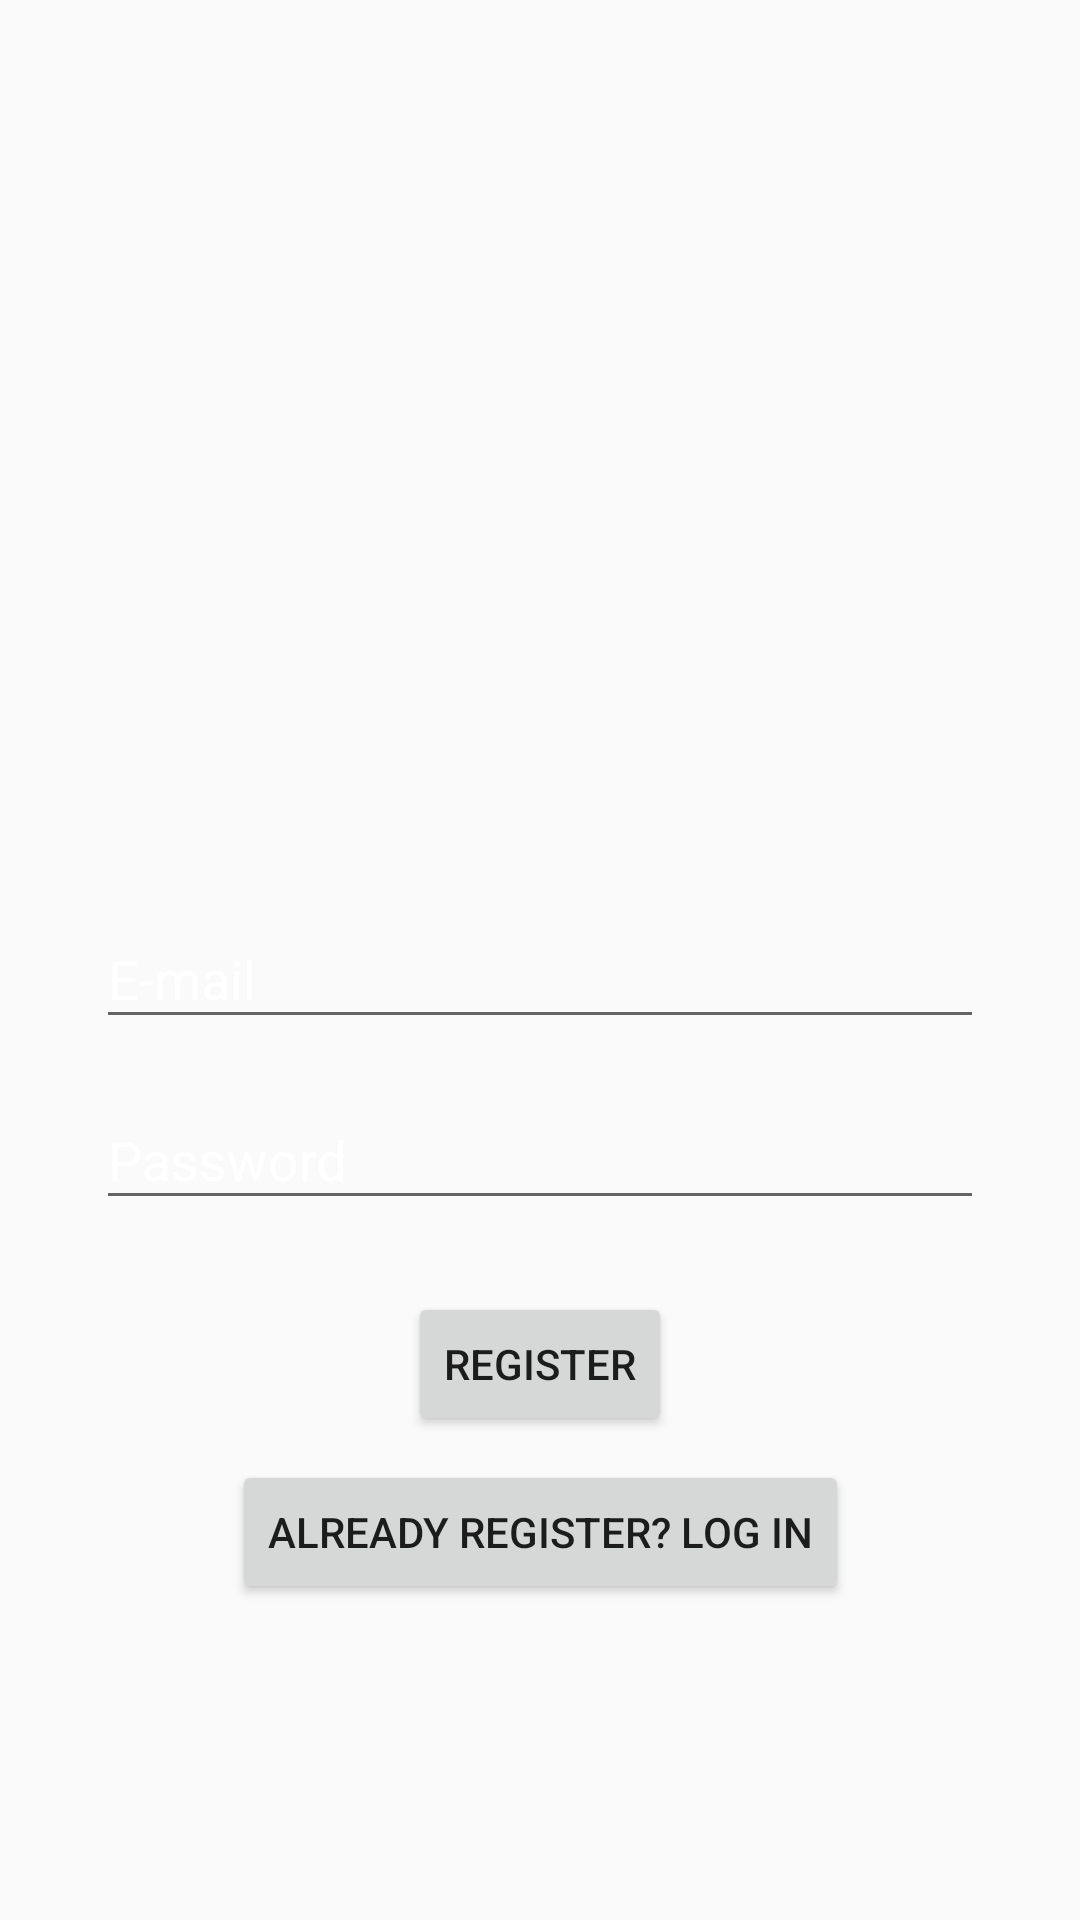

Write the Android layout XML for this screen, with the resource values it uses.
<!-- AndroidManifest.xml: application theme AppTheme -->
<!-- res/layout/activity_register.xml -->
<?xml version="1.0" encoding="utf-8"?>
<android.support.constraint.ConstraintLayout xmlns:android="http://schemas.android.com/apk/res/android"
    xmlns:app="http://schemas.android.com/apk/res-auto"
    xmlns:tools="http://schemas.android.com/tools"
    android:layout_width="match_parent"
    android:layout_height="match_parent">

    <android.support.design.widget.TextInputLayout
        android:id="@+id/textInputLayout_email"
        android:layout_width="match_parent"
        android:layout_height="wrap_content"
        android:layout_marginStart="32dp"
        android:layout_marginTop="8dp"
        android:layout_marginEnd="32dp"
        android:layout_marginBottom="8dp"
        android:textColorHint="@color/text_primary"
        app:layout_constraintBottom_toBottomOf="parent"
        app:layout_constraintEnd_toEndOf="parent"
        app:layout_constraintStart_toStartOf="parent"
        app:layout_constraintTop_toTopOf="parent">

        <EditText
            android:id="@+id/editEmail"
            android:layout_width="match_parent"
            android:layout_height="wrap_content"
            android:layout_marginTop="10dp"
            android:hint="@string/e_mail"
            android:importantForAutofill="no"
            android:inputType="textEmailAddress"
            android:textColor="@color/text_primary"
            tools:targetApi="o" />

    </android.support.design.widget.TextInputLayout>

    <android.support.design.widget.TextInputLayout
        android:id="@+id/textInputLayout_password"
        android:layout_width="match_parent"
        android:layout_height="wrap_content"
        android:layout_marginStart="32dp"
        android:layout_marginTop="8dp"
        android:layout_marginEnd="32dp"
        android:textColorHint="@color/text_primary"
        app:layout_constraintEnd_toEndOf="parent"
        app:layout_constraintStart_toStartOf="parent"
        app:layout_constraintTop_toBottomOf="@+id/textInputLayout_email">

        <EditText
            android:id="@+id/editPassword"
            android:layout_width="match_parent"
            android:layout_height="wrap_content"
            android:layout_marginTop="10dp"
            android:ems="10"
            android:hint="@string/password"
            android:importantForAutofill="no"
            android:inputType="textPassword"
            android:textColor="@color/text_primary"
            tools:targetApi="o" />

    </android.support.design.widget.TextInputLayout>

    <ImageView
        android:id="@+id/logo_app"
        android:layout_width="wrap_content"
        android:layout_height="wrap_content"
        android:layout_marginStart="8dp"
        android:layout_marginTop="8dp"
        android:layout_marginEnd="8dp"
        android:layout_marginBottom="8dp"
        android:contentDescription="@string/logo_app"
        app:layout_constraintBottom_toTopOf="@+id/textInputLayout_email"
        app:layout_constraintEnd_toEndOf="parent"
        app:layout_constraintStart_toStartOf="parent"
        app:layout_constraintTop_toTopOf="parent"
        app:srcCompat="@drawable/common_google_signin_btn_icon_light" />

    <Button
        android:id="@+id/register_button"
        android:layout_width="wrap_content"
        android:layout_height="wrap_content"
        android:layout_marginStart="8dp"
        android:layout_marginTop="24dp"
        android:layout_marginEnd="8dp"
        android:text="@string/register"
        app:layout_constraintEnd_toEndOf="parent"
        app:layout_constraintStart_toStartOf="parent"
        app:layout_constraintTop_toBottomOf="@+id/textInputLayout_password" />

    <Button
        android:id="@+id/login_button"
        android:layout_width="wrap_content"
        android:layout_height="wrap_content"
        android:layout_marginStart="8dp"
        android:layout_marginTop="8dp"
        android:layout_marginEnd="8dp"
        android:text="@string/already_register_log_in"
        app:layout_constraintEnd_toEndOf="parent"
        app:layout_constraintStart_toStartOf="parent"
        app:layout_constraintTop_toBottomOf="@+id/register_button" />

</android.support.constraint.ConstraintLayout>
<!-- resources referenced by this layout -->
<resources>
  <color name="text_primary">#FFFFFF</color>
  <string name="already_register_log_in">Already Register? Log in</string>
  <string name="e_mail">E-mail</string>
  <string name="logo_app">logo_app</string>
  <string name="password">Password</string>
  <string name="register">Register</string>
  <style name="AppTheme" parent="Theme.AppCompat.Light.DarkActionBar">
          
          <item name="colorPrimary">@color/text_primary</item>
          <item name="colorPrimaryDark">@color/text_primary</item>
          <item name="colorAccent">@color/text_primary</item>
      </style>
</resources>
